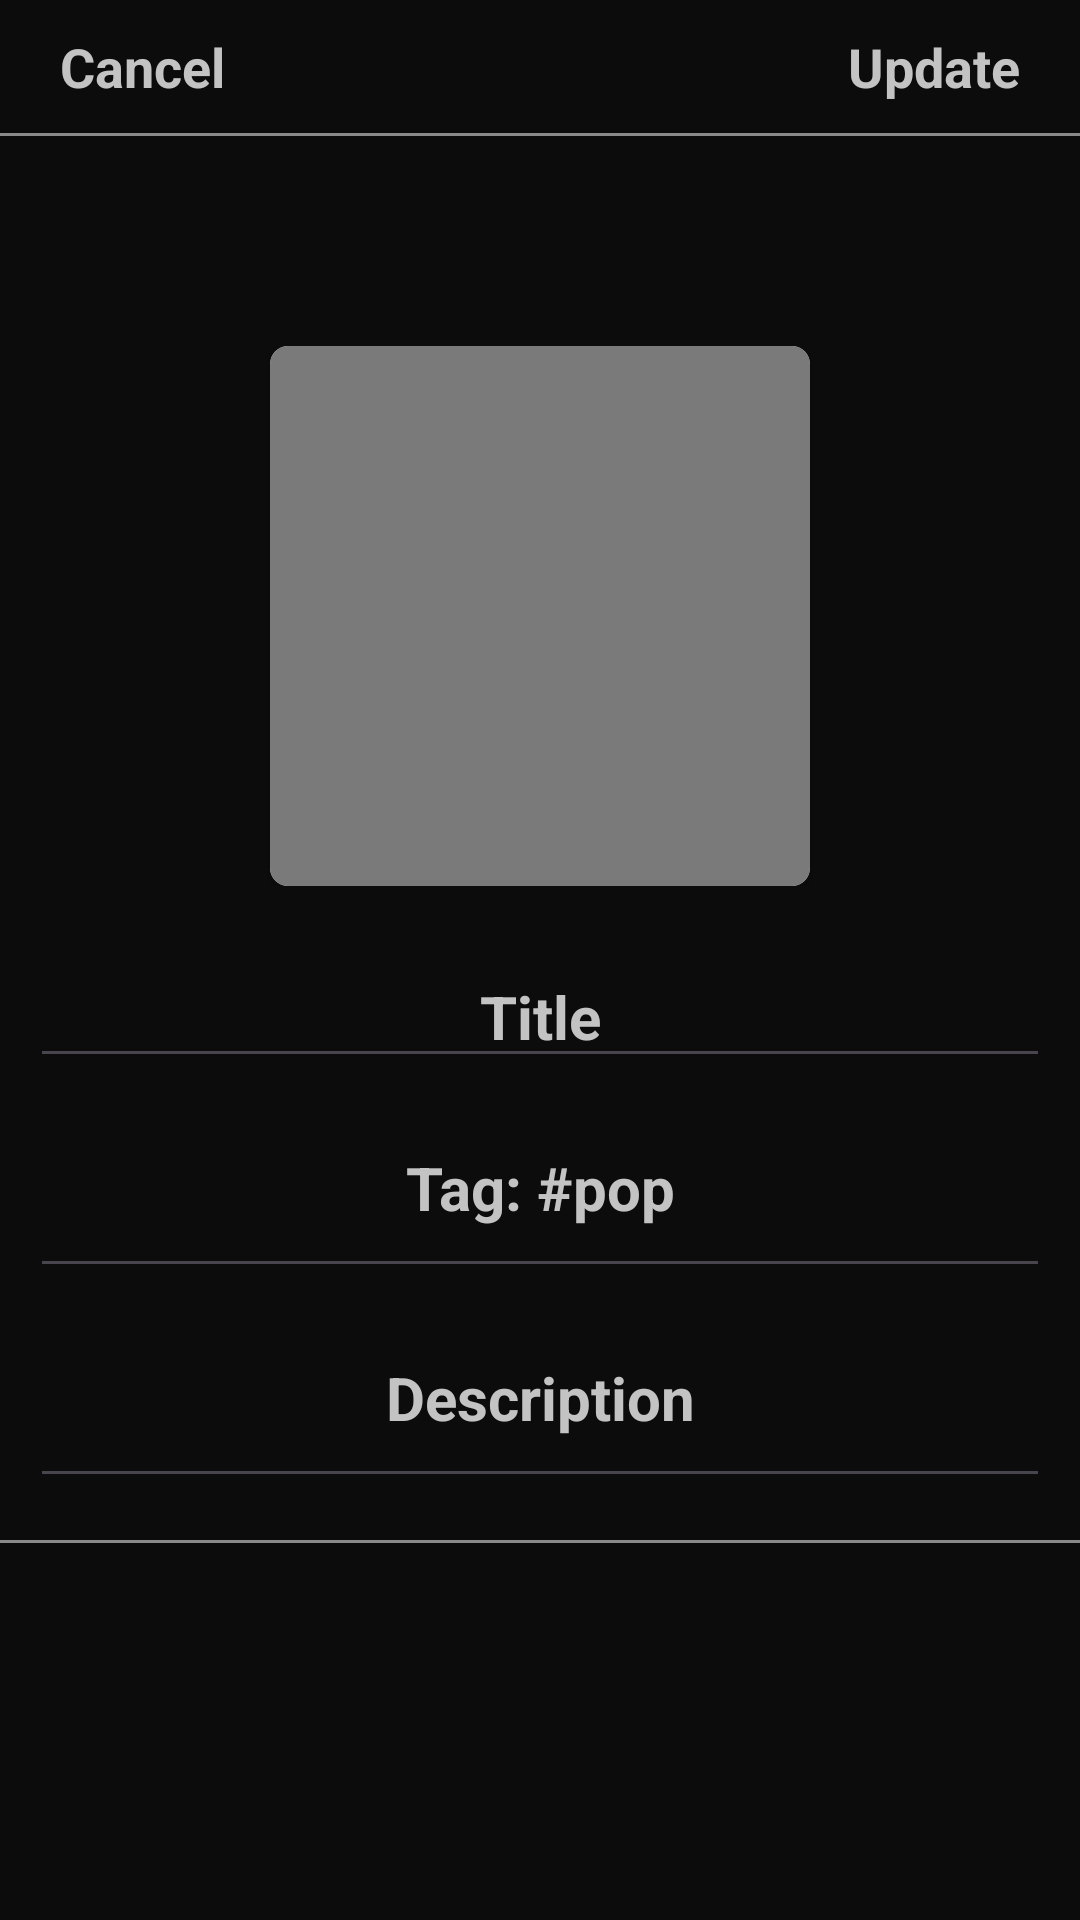

Here is an Android app screen rendered from its layout file. Give the layout XML and the strings, colors and styles it references.
<!-- AndroidManifest.xml: application theme Theme.LYOS -->
<!-- res/layout/song_editing_dialog_layout.xml -->
<?xml version="1.0" encoding="utf-8"?>
<LinearLayout xmlns:android="http://schemas.android.com/apk/res/android"
    xmlns:app="http://schemas.android.com/apk/res-auto"
    xmlns:tools="http://schemas.android.com/tools"
    android:layout_width="match_parent"
    android:layout_height="match_parent"
    android:orientation="vertical"
    android:background="@color/customDarkColor">

    <LinearLayout
        android:id="@+id/layoutHeader"
        android:layout_width="match_parent"
        android:layout_height="wrap_content"
        android:orientation="vertical"
        android:background="@color/customDarkColor"
        >

        <LinearLayout
            android:layout_width="match_parent"
            android:layout_height="wrap_content"
            android:orientation="horizontal"
            android:gravity="center_vertical"
            android:background="@color/customDarkColor"
            android:padding="10dp">
            <LinearLayout
                android:layout_width="match_parent"
                android:layout_height="wrap_content"
                android:layout_weight="1"
                android:layout_marginLeft="10dp"
                android:orientation="horizontal">

                <TextView
                    android:id="@+id/textViewCancel"
                    android:layout_width="wrap_content"
                    android:layout_height="wrap_content"
                    android:text="Cancel"
                    android:textColor="@color/customSeccondaryColor"
                    android:textStyle="bold"
                    android:textSize="18dp"/>
            </LinearLayout>


            <LinearLayout
                android:layout_width="match_parent"
                android:layout_height="wrap_content"
                android:layout_weight="1"
                android:gravity="right"
                android:layout_marginRight="10dp"
                android:orientation="horizontal">

                <TextView
                    android:id="@+id/textViewUpdate"
                    android:layout_width="match_parent"
                    android:layout_height="wrap_content"
                    android:textAlignment="textEnd"
                    android:text="Update"
                    android:textColor="@color/customSeccondaryColor"
                    android:textStyle="bold"
                    android:textSize="18dp"/>
            </LinearLayout>
        </LinearLayout>
        <View
            android:layout_width="match_parent"
            android:layout_height="1dp"
            android:background="#8A8A8A" />
    </LinearLayout>
    <LinearLayout
        android:layout_width="match_parent"
        android:layout_height="match_parent"
        android:minHeight="900dp"
        android:orientation="vertical">
        <LinearLayout
            android:layout_width="match_parent"
            android:layout_height="wrap_content"
            android:layout_marginTop="70dp"
            android:gravity="center_horizontal"
            android:orientation="vertical"
            tools:ignore="MissingConstraints"
            tools:layout_editor_absoluteX="0dp">

            <LinearLayout
                android:layout_width="match_parent"
                android:layout_height="wrap_content"
                android:orientation="horizontal"
                android:paddingBottom="4dp">

                <LinearLayout
                    android:layout_width="match_parent"
                    android:layout_height="wrap_content"
                    android:gravity="center_vertical"
                    android:orientation="vertical"
                    android:paddingBottom="10dp"
                    tools:ignore="MissingConstraints">

                    <LinearLayout
                        android:layout_width="match_parent"
                        android:layout_height="wrap_content"
                        android:gravity="center_horizontal"
                        android:orientation="vertical">

                        <androidx.cardview.widget.CardView
                            android:layout_width="180dp"
                            android:layout_height="180dp"
                            app:cardCornerRadius="6dp">

                            <ImageView
                                android:id="@+id/imageView"
                                android:layout_width="180dp"
                                android:layout_height="180dp"
                                android:scaleType="centerInside"
                                android:background="#7A7A7A"
                                android:src="@drawable/camera"/>

                        </androidx.cardview.widget.CardView>
                    </LinearLayout>

                    <LinearLayout
                        android:layout_width="match_parent"
                        android:layout_height="match_parent"
                        android:gravity="center_horizontal"
                        android:orientation="vertical"
                        android:paddingTop="20dp"
                        android:paddingHorizontal="10dp">

                        <EditText
                            android:id="@+id/editTextTitle"
                            android:layout_width="match_parent"
                            android:layout_height="wrap_content"
                            android:hint="Title"
                            android:textColorHint="@color/customSeccondaryColor"
                            android:textAlignment="center"
                            android:textColor="@color/customPrimaryColor"
                            android:textSize="20dp"
                            android:textStyle="bold"/>

                        <EditText
                            android:id="@+id/editTextTag"
                            android:layout_width="match_parent"
                            android:layout_height="wrap_content"
                            android:minHeight="70dp"
                            android:hint="Tag: #pop"
                            android:textAlignment="center"
                            android:textColorHint="@color/customSeccondaryColor"
                            android:textColor="@color/customPrimaryColor"
                            android:textSize="20dp"
                            android:textStyle="bold"/>
                        <EditText
                            android:id="@+id/editTextDescription"
                            android:layout_width="match_parent"
                            android:layout_height="wrap_content"
                            android:minHeight="70dp"
                            android:hint="Description"
                            android:textAlignment="center"
                            android:textColorHint="@color/customSeccondaryColor"
                            android:textColor="@color/customPrimaryColor"
                            android:textSize="20dp"
                            android:textStyle="bold"/>
                    </LinearLayout>
                </LinearLayout>
            </LinearLayout>
        </LinearLayout>
        <View
            android:layout_width="match_parent"
            android:layout_height="1dp"
            android:background="#8A8A8A" />
    </LinearLayout>
</LinearLayout>
<!-- resources referenced by this layout -->
<resources>
  <color name="customDarkColor">#0C0C0C</color>
  <color name="customPrimaryColor">#FFFFFF</color>
  <color name="customSeccondaryColor">#C3C3C3</color>
  <style name="Theme.LYOS" parent="Base.Theme.LYOS" />
  <style name="Base.Theme.LYOS" parent="Theme.Material3.DayNight.NoActionBar">
          
      </style>
</resources>
